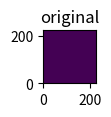

Here is the Python script that generated this plot: (Note: this script raises an exception after producing the figure.)
#!/usr/bin/env python3
# -*- coding: utf-8 -*-
"""
Created on Wed Jan 22 16:07:15 2020

@author: mmhender
"""

import numpy as np
import matplotlib.pyplot as plt

def pad(activ,pad_with,n2pad):
  # pad the array 
  
  activ_padded = np.concatenate((pad_with*np.ones([np.shape(activ)[0],n2pad]),activ,pad_with*np.ones([np.shape(activ)[0],n2pad])),axis=1);
  activ_padded = np.concatenate((pad_with*np.ones([n2pad,np.shape(activ_padded)[1]]),activ_padded,pad_with*np.ones([n2pad,np.shape(activ_padded)[1]])),axis=0);
  
  return activ_padded

def conv_mean(activ,kernel_size,stride):
  # pretend to do a convolution by taking the mean of elements in kernel area
  
  half_size = np.int8(np.floor(kernel_size/2))
  activ_conv = np.zeros([np.shape(activ)[0]-half_size*2,np.shape(activ)[1]-half_size*2])
  xx=-1  
  for ii in np.arange(half_size,np.shape(activ)[0]-half_size,stride):
    xx=xx+1
    yy=-1
    for jj in np.arange(half_size,np.shape(activ)[1]-half_size,stride):
      yy=yy+1
      vals = activ[ii-half_size:ii+half_size+1,jj-half_size:jj+half_size+1]
       
      activ_conv[xx,yy] = np.mean(vals)
       
  return activ_conv

def pool(activ,pool_size):
    # pool over pixels
    
    new_size = np.int64((np.ceil(np.shape(activ)[0]/pool_size),np.ceil(np.shape(activ)[1]/pool_size)))
    
    activ_pool = np.zeros(new_size)
    xx=-1  
    for ii in np.arange(pool_size,np.shape(activ)[0],pool_size):
      xx=xx+1
      yy=-1
      for jj in np.arange(pool_size,np.shape(activ)[1],pool_size):
        yy=yy+1
        vals = activ[ii-pool_size:ii,jj-pool_size:jj]
         
        activ_pool[xx,yy] = np.mean(vals)
         
    return activ_pool

    
#%% trying to see how many pixels would get contaminated by edge artifacts at each layer.
    
layer_names = ['conv1_conv1_1','conv1_conv1_2','pool1',
 'conv2_conv2_1','conv2_conv2_2','pool2',
 'conv3_conv3_1','conv3_conv3_2','conv3_conv3_3','pool3',
 'conv4_conv4_1','conv4_conv4_2','conv4_conv4_3','pool4',
 'conv5_conv5_1','conv5_conv5_2','conv5_conv5_3','pool5',
 'fc6',
 'fc7',
 'fc8']
 
plt.close('all')

activ = np.ones([224,224])
plt.figure();

plt.subplot(6,4,1)
plt.pcolormesh(activ)
plt.axis('square')
plt.title('original')

for ll in range(np.size(layer_names)):
  
  if 'conv' in layer_names[ll]:
    
    activ = conv_mean(pad(activ,0,1),3,1)
    
  elif 'pool' in layer_names[ll]:
    
    activ = pool(activ,2)
    
  elif 'fc6' in layer_names[ll]:
    
    activ = conv_mean(activ,7,1)

  # take cross sections to check for nonzero edge pixels 
  center = np.int64(np.shape(activ)[1]/2)   
  vert_center = activ[:,center]
  horiz_center = activ[center,:]
  
  edges_vert = np.where(vert_center!=1)[0]
  edges_horiz = np.where(horiz_center!=1)[0]
  
  nedges_top = np.size(np.where(edges_vert<center)[0])
  nedges_bottom = np.size(np.where(edges_vert>center)[0])
  nedges_left = np.size(np.where(edges_horiz<center)[0])
  nedges_right = np.size(np.where(edges_horiz>center)[0])
  
  print('\nsize of %s:'%layer_names[ll])
  print(np.shape(activ))
  
  print('max edge contamination in %s:'%layer_names[ll])
  print(np.max([nedges_top,nedges_bottom,nedges_left,nedges_right]))

  plt.subplot(6,4,ll+2)
  plt.pcolormesh(activ)
  plt.axis('square')
  plt.title(layer_names[ll])
